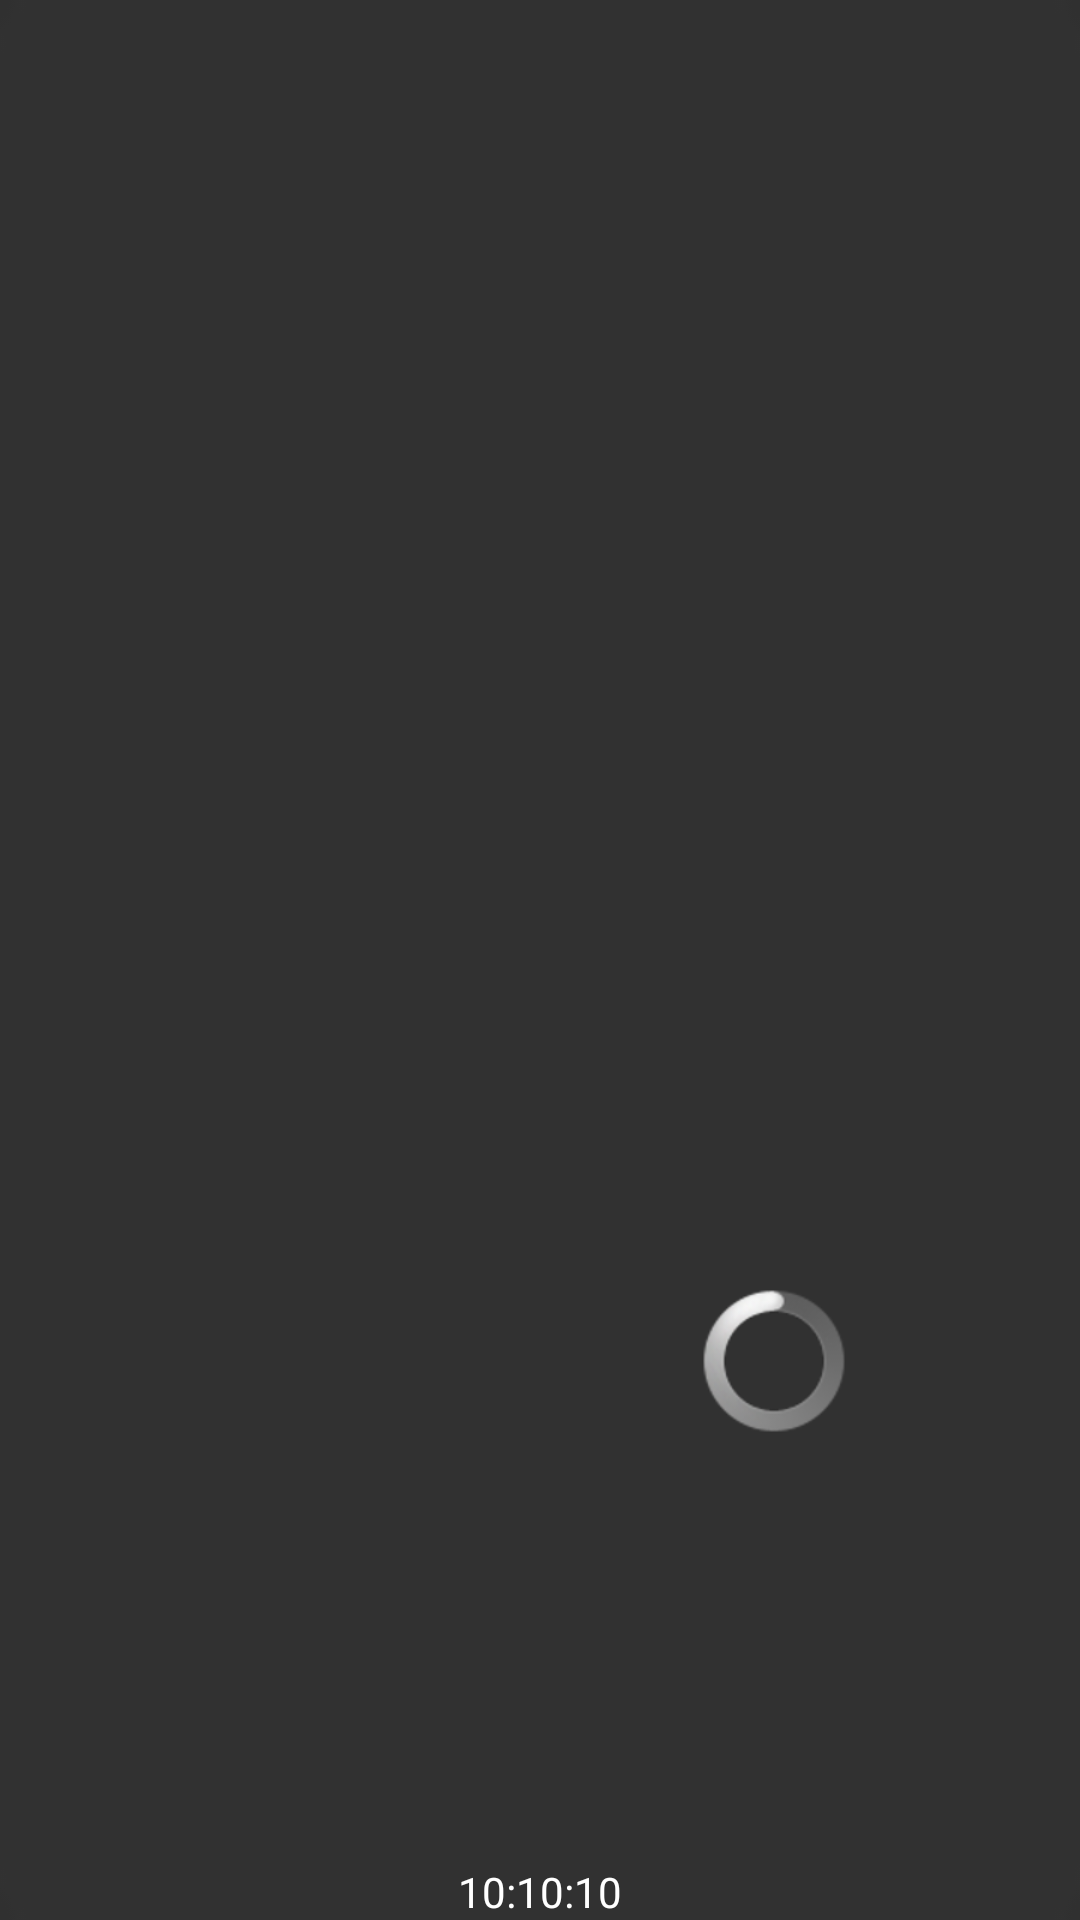

Produce the Android XML layout that renders to this screen, including the resource entries it uses.
<!-- AndroidManifest.xml: application theme Theme.AppCompat.NoActionBar -->
<!-- res/layout/left_area_thumbnail.xml -->
<?xml version="1.0" encoding="utf-8"?>
<LinearLayout xmlns:android="http://schemas.android.com/apk/res/android"
    android:gravity="center"
    android:layout_gravity="center"
    android:orientation="vertical"
    android:background="@mipmap/ic_thumbnail_bg"
    android:layout_width="140dp"
    android:layout_height="80dp">
    <RelativeLayout
        android:gravity="center"
        android:layout_gravity="center"
        android:layout_width="match_parent"
        android:layout_height="0dp"
        android:layout_weight="3">
        <ImageView
            android:id="@+id/left_image"
            android:paddingLeft="2dp"
            android:paddingTop="2dp"
            android:paddingRight="2dp"
            android:layout_width="140dp"
            android:layout_height="80dp"/>
        <ProgressBar
            android:id="@+id/left_progress"
            android:layout_width="wrap_content"
            android:layout_height="wrap_content"
            android:layout_centerInParent="true"
            style="@android:style/Widget.ProgressBar"/>
    </RelativeLayout>
    <TextView
        android:textSize="@dimen/text_small"
        android:textColor="@android:color/white"
        android:gravity="center"
        android:layout_gravity="center"
        android:id="@+id/left_time"
        android:layout_width="match_parent"
        android:layout_height="wrap_content"
        android:text="10:10:10"/>
</LinearLayout>
<!-- resources referenced by this layout -->
<resources>
  <!-- mipmap ic_thumbnail_bg: png bitmap (mipmap-xhdpi-v4, 285 bytes) -->
</resources>
